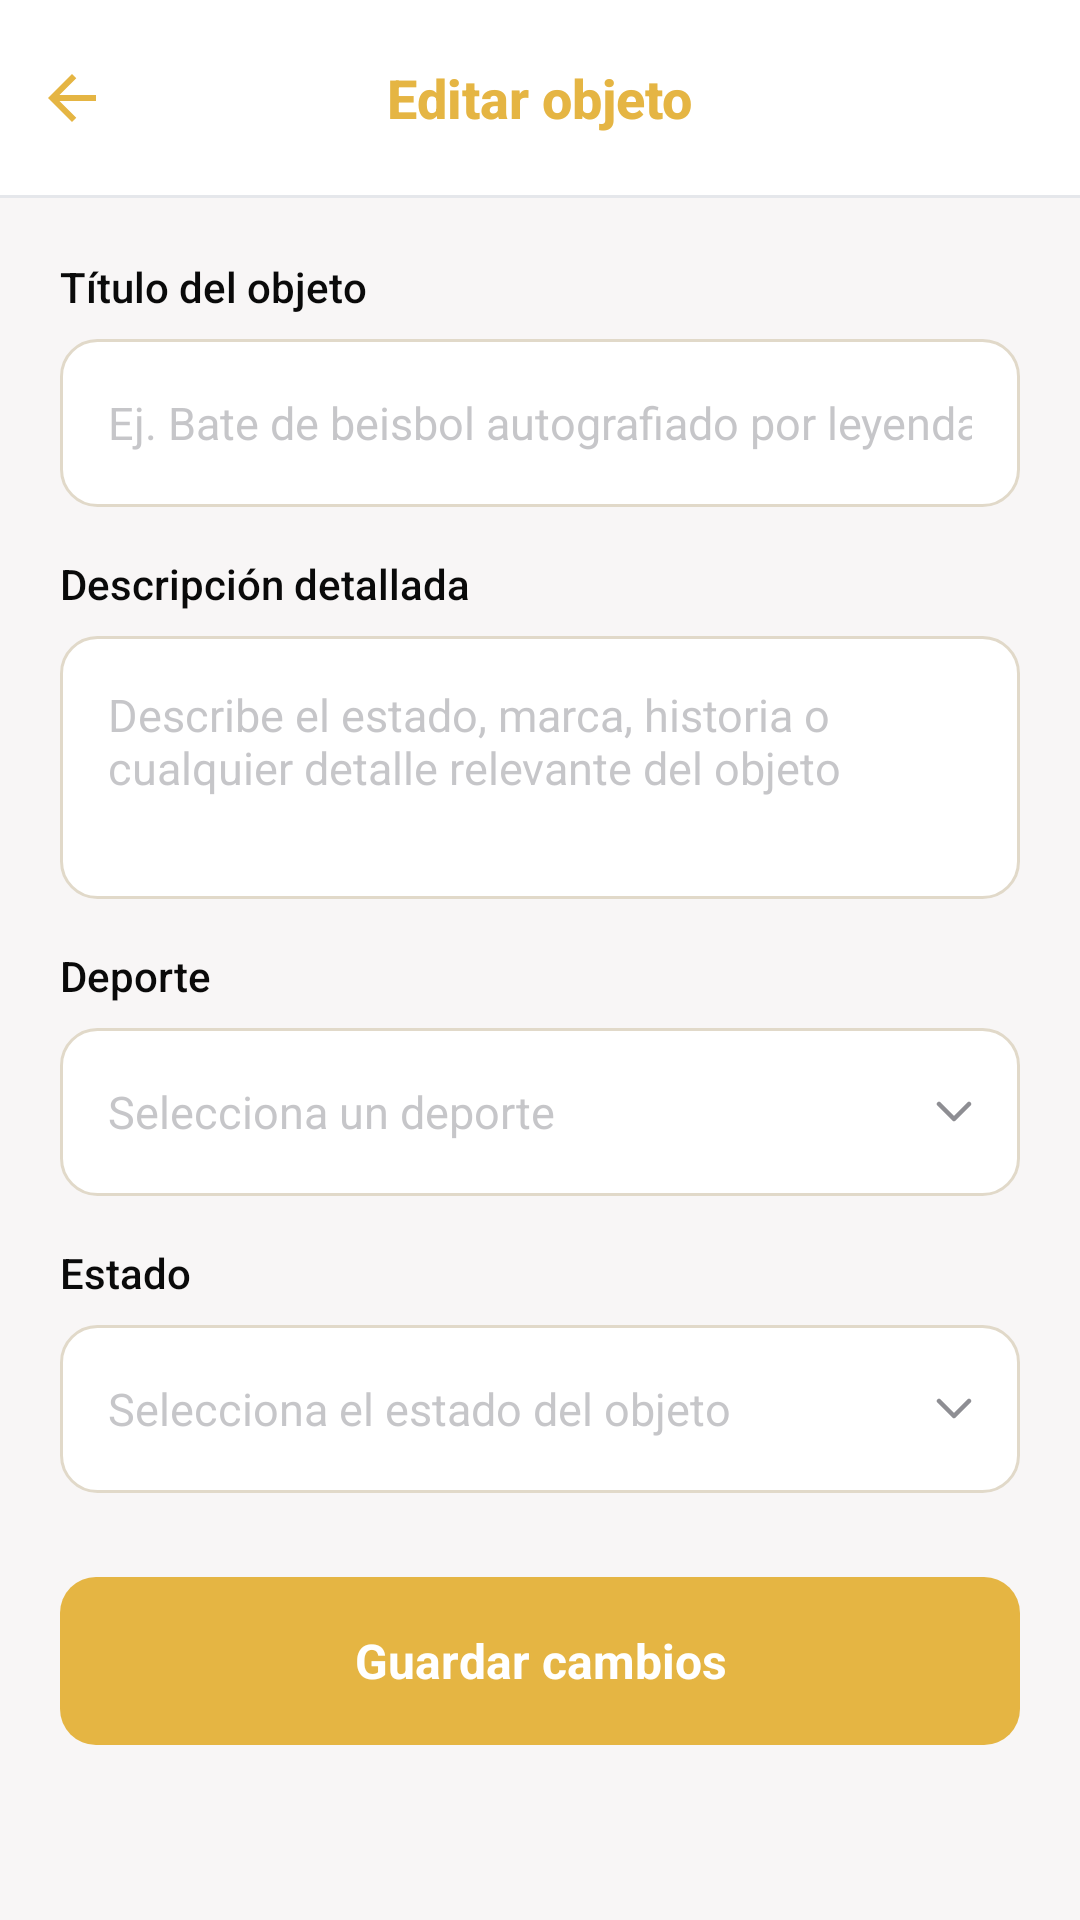

Reconstruct the res/layout file that produces this screen, plus the resources it refers to.
<!-- AndroidManifest.xml: application theme Theme.AIcollect -->
<!-- res/layout/fragment_edit_item.xml -->
<?xml version="1.0" encoding="utf-8"?>
<LinearLayout xmlns:android="http://schemas.android.com/apk/res/android"
    xmlns:app="http://schemas.android.com/apk/res-auto"
    android:layout_width="match_parent"
    android:layout_height="match_parent"
    android:background="@color/auth_background"
    android:orientation="vertical">

    <FrameLayout
        android:layout_width="match_parent"
        android:layout_height="wrap_content"
        android:background="@color/collect_surface_header">

        <ImageButton
            android:id="@+id/btn_back"
            android:layout_width="48dp"
            android:layout_height="65dp"
            android:layout_gravity="start|center_vertical"
            android:background="?attr/selectableItemBackgroundBorderless"
            android:contentDescription="@string/cd_back"
            android:padding="16dp"
            android:src="@drawable/ic_drawer_back" />

        <TextView
            android:layout_width="wrap_content"
            android:layout_height="65dp"
            android:layout_gravity="center"
            android:fontFamily="sans-serif-medium"
            android:gravity="center"
            android:text="@string/edit_item_title"
            android:textColor="@color/collect_gold"
            android:textSize="18sp"
            android:textStyle="bold" />
    </FrameLayout>

    <View
        android:layout_width="match_parent"
        android:layout_height="1dp"
        android:background="@color/collect_toolbar_border" />

    <FrameLayout
        android:layout_width="match_parent"
        android:layout_height="0dp"
        android:layout_weight="1">

        <ScrollView
            android:layout_width="match_parent"
            android:layout_height="match_parent"
            android:fillViewport="true">

            <LinearLayout
                android:layout_width="match_parent"
                android:layout_height="wrap_content"
                android:orientation="vertical"
                android:paddingHorizontal="20dp"
                android:paddingTop="20dp"
                android:paddingBottom="32dp">

                <TextView
                    android:layout_width="wrap_content"
                    android:layout_height="wrap_content"
                    android:fontFamily="sans-serif-medium"
                    android:text="@string/new_post_name_label"
                    android:textColor="@color/vault_text_primary"
                    android:textSize="14sp" />

                <FrameLayout
                    android:layout_width="match_parent"
                    android:layout_height="56dp"
                    android:layout_marginTop="8dp"
                    android:background="@drawable/bg_auth_input">

                    <EditText
                        android:id="@+id/et_name"
                        android:layout_width="match_parent"
                        android:layout_height="match_parent"
                        android:background="@null"
                        android:hint="@string/new_post_name_hint"
                        android:imeOptions="actionNext"
                        android:inputType="text"
                        android:paddingHorizontal="16dp"
                        android:singleLine="true"
                        android:textColor="@color/auth_input_text"
                        android:textColorHint="@color/auth_input_placeholder"
                        android:textSize="15sp" />
                </FrameLayout>

                <TextView
                    android:layout_width="wrap_content"
                    android:layout_height="wrap_content"
                    android:layout_marginTop="16dp"
                    android:fontFamily="sans-serif-medium"
                    android:text="@string/new_post_description_label"
                    android:textColor="@color/vault_text_primary"
                    android:textSize="14sp" />

                <FrameLayout
                    android:layout_width="match_parent"
                    android:layout_height="wrap_content"
                    android:layout_marginTop="8dp"
                    android:background="@drawable/bg_auth_input">

                    <EditText
                        android:id="@+id/et_description"
                        android:layout_width="match_parent"
                        android:layout_height="wrap_content"
                        android:background="@null"
                        android:gravity="top|start"
                        android:hint="@string/new_post_description_hint"
                        android:inputType="textMultiLine"
                        android:minLines="3"
                        android:padding="16dp"
                        android:textColor="@color/auth_input_text"
                        android:textColorHint="@color/auth_input_placeholder"
                        android:textSize="15sp" />
                </FrameLayout>

                <TextView
                    android:layout_width="wrap_content"
                    android:layout_height="wrap_content"
                    android:layout_marginTop="16dp"
                    android:fontFamily="sans-serif-medium"
                    android:text="@string/new_post_sport_label"
                    android:textColor="@color/vault_text_primary"
                    android:textSize="14sp" />

                <LinearLayout
                    android:id="@+id/btn_sport"
                    android:layout_width="match_parent"
                    android:layout_height="56dp"
                    android:layout_marginTop="8dp"
                    android:background="@drawable/bg_auth_input"
                    android:clickable="true"
                    android:focusable="true"
                    android:foreground="?attr/selectableItemBackground"
                    android:gravity="center_vertical"
                    android:orientation="horizontal"
                    android:paddingHorizontal="16dp">

                    <TextView
                        android:id="@+id/tv_sport_value"
                        android:layout_width="0dp"
                        android:layout_height="wrap_content"
                        android:layout_weight="1"
                        android:text="@string/new_post_sport_placeholder"
                        android:textColor="@color/auth_input_placeholder"
                        android:textSize="15sp" />

                    <ImageView
                        android:layout_width="12dp"
                        android:layout_height="7dp"
                        android:contentDescription="@null"
                        android:src="@drawable/ic_chevron_down" />
                </LinearLayout>

                <TextView
                    android:layout_width="wrap_content"
                    android:layout_height="wrap_content"
                    android:layout_marginTop="16dp"
                    android:fontFamily="sans-serif-medium"
                    android:text="@string/new_post_condition_label"
                    android:textColor="@color/vault_text_primary"
                    android:textSize="14sp" />

                <LinearLayout
                    android:id="@+id/btn_condition"
                    android:layout_width="match_parent"
                    android:layout_height="56dp"
                    android:layout_marginTop="8dp"
                    android:background="@drawable/bg_auth_input"
                    android:clickable="true"
                    android:focusable="true"
                    android:foreground="?attr/selectableItemBackground"
                    android:gravity="center_vertical"
                    android:orientation="horizontal"
                    android:paddingHorizontal="16dp">

                    <TextView
                        android:id="@+id/tv_condition_value"
                        android:layout_width="0dp"
                        android:layout_height="wrap_content"
                        android:layout_weight="1"
                        android:text="@string/new_post_condition_placeholder"
                        android:textColor="@color/auth_input_placeholder"
                        android:textSize="15sp" />

                    <ImageView
                        android:layout_width="12dp"
                        android:layout_height="7dp"
                        android:contentDescription="@null"
                        android:src="@drawable/ic_chevron_down" />
                </LinearLayout>

                <TextView
                    android:id="@+id/btn_save"
                    android:layout_width="match_parent"
                    android:layout_height="56dp"
                    android:layout_marginTop="28dp"
                    android:background="@drawable/bg_auth_button_primary"
                    android:gravity="center"
                    android:text="@string/edit_item_save_button"
                    android:textColor="@android:color/white"
                    android:textSize="16sp"
                    android:textStyle="bold" />
            </LinearLayout>
        </ScrollView>

        <FrameLayout
            android:id="@+id/overlay_loading"
            android:layout_width="match_parent"
            android:layout_height="match_parent"
            android:background="@color/new_post_loading_scrim"
            android:clickable="true"
            android:focusable="true"
            android:visibility="gone">

            <LinearLayout
                android:layout_width="wrap_content"
                android:layout_height="wrap_content"
                android:layout_gravity="center"
                android:gravity="center"
                android:orientation="vertical">

                <ProgressBar
                    android:layout_width="40dp"
                    android:layout_height="40dp"
                    android:indeterminateTint="@color/collect_gold" />

                <TextView
                    android:layout_width="wrap_content"
                    android:layout_height="wrap_content"
                    android:layout_marginTop="16dp"
                    android:fontFamily="sans-serif-medium"
                    android:text="@string/edit_item_saving"
                    android:textColor="@color/collect_gold"
                    android:textSize="15sp"
                    android:textStyle="bold" />
            </LinearLayout>
        </FrameLayout>
    </FrameLayout>
</LinearLayout>
<!-- resources referenced by this layout -->
<resources>
  <color name="auth_background">#F8F6F6</color>
  <color name="auth_input_placeholder">#808E8E93</color>
  <color name="auth_input_text">#16130C</color>
  <color name="collect_gold">#E5B543</color>
  <color name="collect_surface_header">#FFFFFF</color>
  <color name="collect_toolbar_border">#E5E7EB</color>
  <color name="new_post_loading_scrim">#B3000000</color>
  <color name="vault_text_primary">#0A0A0A</color>
  <!-- drawable bg_auth_button_primary (drawable) -->
  <?xml version="1.0" encoding="utf-8"?>
  <shape xmlns:android="http://schemas.android.com/apk/res/android"
      android:shape="rectangle">
      <solid android:color="@color/collect_gold" />
      <corners android:radius="12dp" />
  </shape>
  <!-- drawable bg_auth_input (drawable) -->
  <?xml version="1.0" encoding="utf-8"?>
  <shape xmlns:android="http://schemas.android.com/apk/res/android"
      android:shape="rectangle">
      <solid android:color="@color/auth_input_bg" />
      <stroke
          android:width="1dp"
          android:color="@color/auth_input_border" />
      <corners android:radius="12dp" />
  </shape>
  <!-- drawable ic_chevron_down (drawable) -->
  <vector xmlns:android="http://schemas.android.com/apk/res/android"
      android:width="12dp"
      android:height="7dp"
      android:viewportWidth="12"
      android:viewportHeight="7">
      <path
          android:pathData="M1,1L6,6L11,1"
          android:strokeColor="#8E8E93"
          android:strokeWidth="1.5"
          android:strokeLineCap="round"
          android:strokeLineJoin="round" />
  </vector>
  <!-- drawable ic_drawer_back (drawable) -->
  <vector xmlns:android="http://schemas.android.com/apk/res/android"
      android:width="16dp"
      android:height="16dp"
      android:viewportWidth="16"
      android:viewportHeight="16">
      <path
          android:pathData="M3.825,9L9.425,14.6L8,16L0,8L8,0L9.425,1.4L3.825,7H16V9H3.825V9"
          android:fillColor="#E5B543" />
  </vector>
  <string name="cd_back">Volver</string>
  <string name="edit_item_save_button">Guardar cambios</string>
  <string name="edit_item_saving">Guardando…</string>
  <string name="edit_item_title">Editar objeto</string>
  <string name="new_post_condition_label">Estado</string>
  <string name="new_post_condition_placeholder">Selecciona el estado del objeto</string>
  <string name="new_post_description_hint">Describe el estado, marca, historia o cualquier detalle relevante del objeto</string>
  <string name="new_post_description_label">Descripción detallada</string>
  <string name="new_post_name_hint">Ej. Bate de beisbol autografiado por leyenda</string>
  <string name="new_post_name_label">Título del objeto</string>
  <string name="new_post_sport_label">Deporte</string>
  <string name="new_post_sport_placeholder">Selecciona un deporte</string>
  <style name="Theme.AIcollect" parent="Theme.MaterialComponents.DayNight.NoActionBar">
          <item name="colorPrimary">@color/collect_gold</item>
          <item name="colorPrimaryDark">@color/collect_gold</item>
          <item name="colorAccent">@color/collect_gold</item>
          <item name="android:windowBackground">@color/collect_background</item>
          <item name="android:statusBarColor">@color/collect_surface_header</item>
          <item name="android:windowLightStatusBar">true</item>
      </style>
  <color name="auth_input_bg">#FFFFFF</color>
  <color name="auth_input_border">#E1D9C9</color>
  <color name="collect_background">#F9F7F2</color>
</resources>
